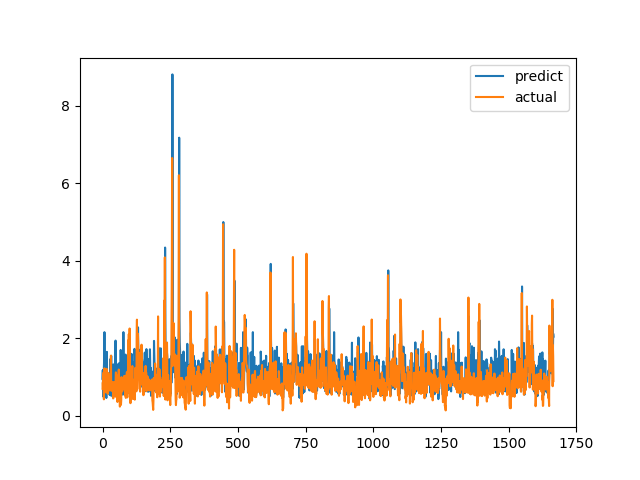

The file beside this chart, header and first rows:
predict, actual
0.9489, 0.6915
1.174, 0.8558
0.4929, 0.7094
0.9136, 1.015
1.03, 1.116
1.29, 0.4183
1.462, 1.002
2.153, 1.219
1.369, 1.143
0.7602, 0.6528
0.521, 0.6747
0.7376, 0.601
1.063, 0.6695
0.8799, 0.6538
0.4531, 0.7814
1.079, 1.206
1.645, 0.8469
0.7172, 0.8286
0.6266, 0.6482
1.038, 0.5624
0.9113, 0.7183
0.8129, 1.1
1.042, 0.9542
1.029, 0.729
1.049, 0.6694
0.6037, 0.8631
0.5359, 0.6465
0.7265, 0.8223
0.9157, 0.9236
1.461, 0.8301
0.5182, 1.067
0.9719, 1.546
1.544, 0.6827
0.7434, 0.6386
1.146, 0.6464
0.9396, 0.6881
0.4953, 0.7274
0.5064, 0.65
1.313, 0.8694
0.6635, 0.4409
0.593, 0.4519
0.5322, 0.7575
1.148, 0.4952
1.151, 0.6851
0.9191, 0.7244
1.346, 0.8654
1.024, 0.74
1.268, 0.8071
1.936, 0.8204
0.7032, 1.114
1.057, 1.109
0.7719, 0.4751
0.8188, 1.039
1.194, 0.9458
0.5941, 0.7878
0.6197, 0.3505
1.321, 0.9368
0.9478, 0.9868
0.6697, 0.647
0.5981, 1.03
... 1,606 more rows
